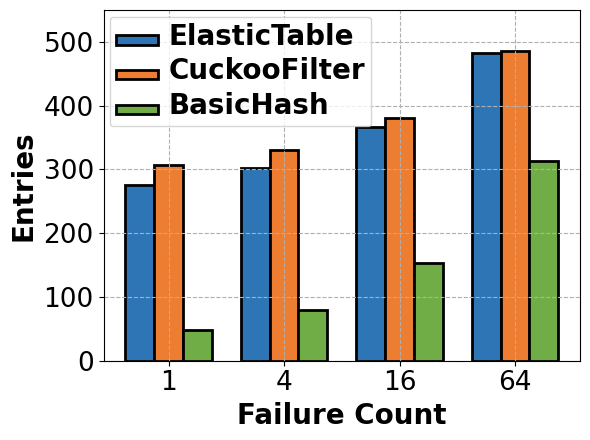

Write the Python code that produced this figure. (Note: this script raises an exception after producing the figure.)
import numpy as np
import matplotlib.pyplot as plt

plt.rc('font', family='Arial')
times = [1,4,16,64]
ut = [275.145,302.13,367.064,482.881]
cf = [307.288,330.938,381.178,485.852]
ch = [47.593,78.835,153.12,313.088]
x = [i for i in range(len(times))]

# 柱状图的宽度
bar_width = 0.25

# 调整lambdas以便于柱状图的绘制，避免重叠
x_a = [i-bar_width for i in x]
x_b = x
x_c = [i+bar_width for i in x]

plt.figure(figsize=(6,4.5))
plt.yscale('linear')
# plt.xticks(np.arange(0.9, 1.21, 0.05))
plt.xticks(x_b, times)
plt.ylim(0,550)
plt.tick_params(labelsize=19)
ax1 = plt.gca()

# 绘制柱状图
plt.bar(x_a, ut, width=bar_width, label=r'ElasticTable', color='#2e75b6', alpha=1, edgecolor='black', linewidth=2)
plt.bar(x_b, cf, width=bar_width, label=r'CuckooFilter', color='#ed7d31', alpha=1, edgecolor='black', linewidth=2)
plt.bar(x_c, ch, width=bar_width, label=r'BasicHash', color='#70ad47', alpha=1, edgecolor='black', linewidth=2)

plt.xlabel('Failure Count', fontweight='bold', fontsize=20)
plt.ylabel('Entries', fontweight='bold', fontsize=20)

# 设置图例
plt.legend(loc='upper left', ncol=1, handlelength=3)
leg = plt.gca().get_legend()
ltext = leg.get_texts()
plt.setp(ltext, fontweight='bold', fontsize=20)

# 设置网格
ax1.grid(True, linestyle='--', axis='x')
ax1.grid(True, linestyle='--', axis='y')

plt.tight_layout()

# 保存图像
plt.savefig('./ExpFigures/em_arp_time_entry.pdf')
plt.show()
